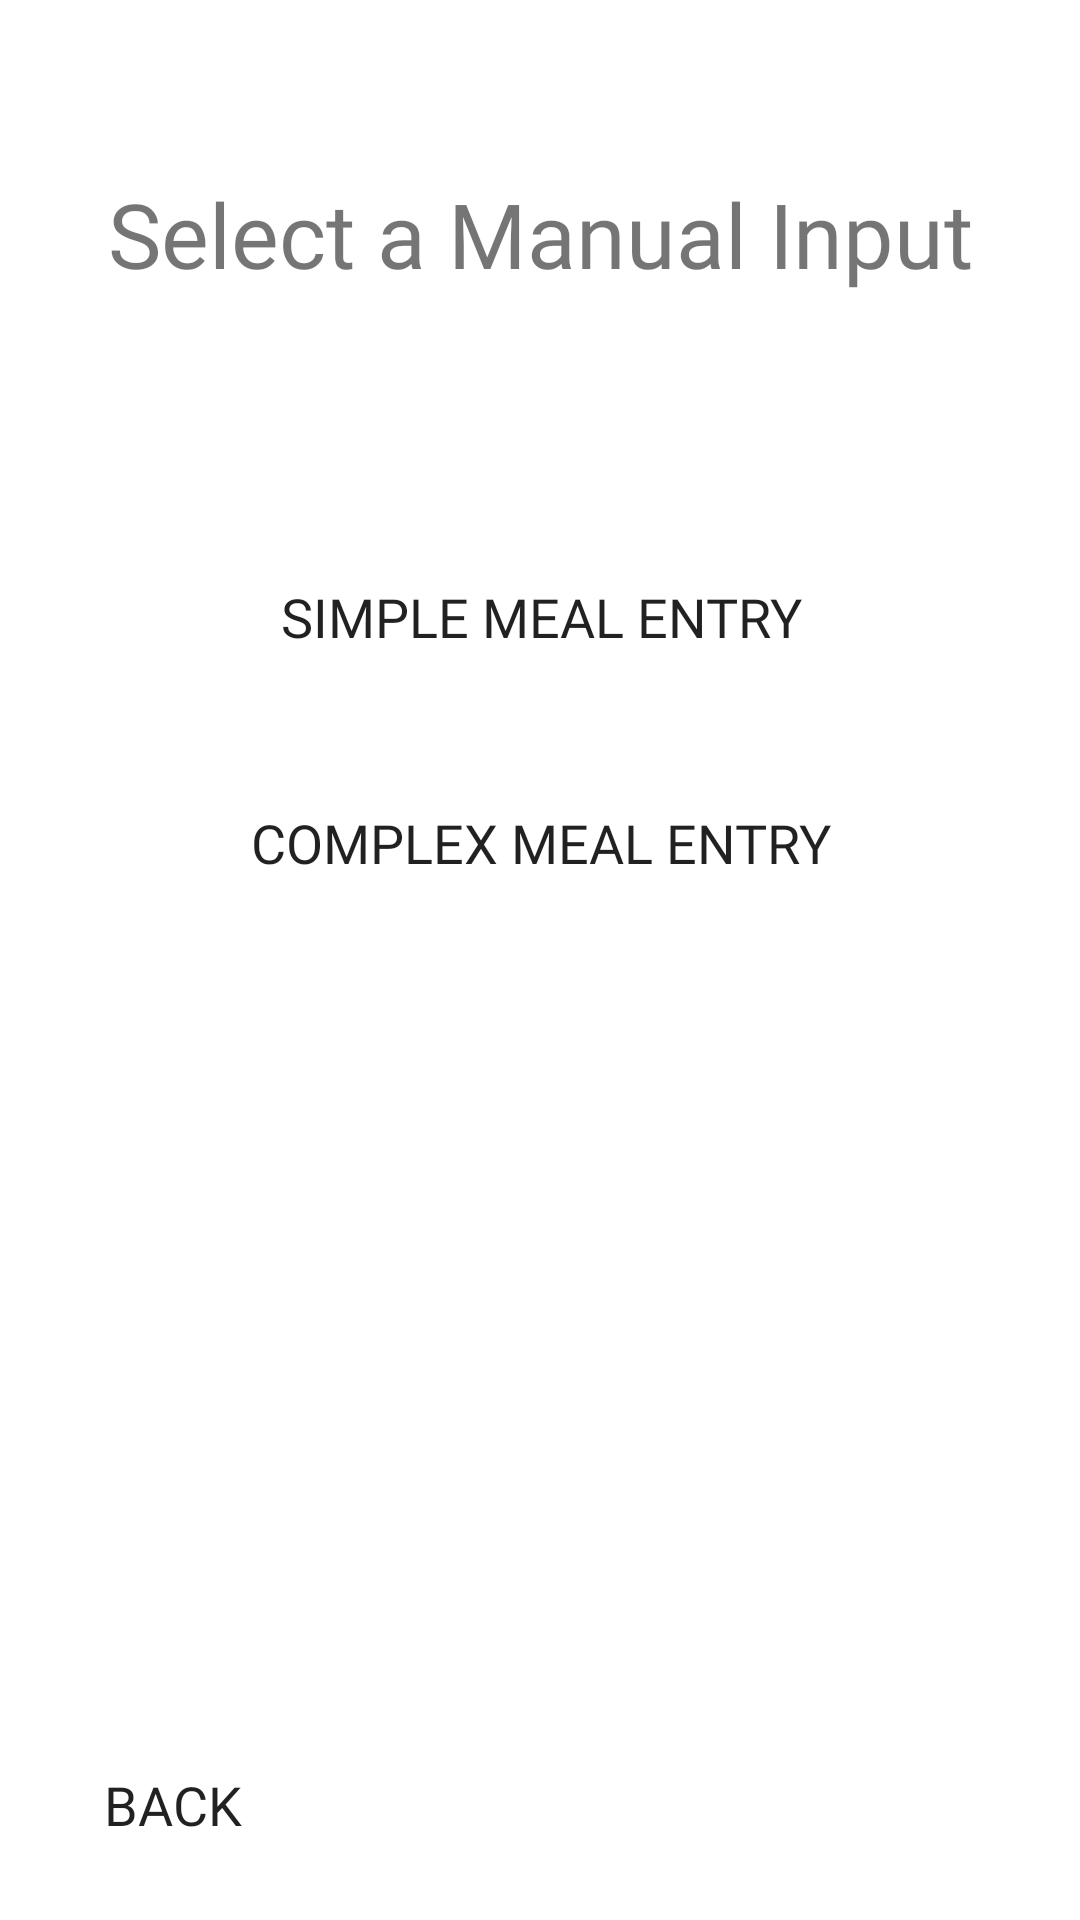

Produce the Android XML layout that renders to this screen, including the resource entries it uses.
<!-- AndroidManifest.xml: application theme Theme.DiabeticMealTracker -->
<!-- res/layout/activity_manual__input.xml -->
<?xml version="1.0" encoding="utf-8"?>
<androidx.constraintlayout.widget.ConstraintLayout xmlns:android="http://schemas.android.com/apk/res/android"
    xmlns:app="http://schemas.android.com/apk/res-auto"
    xmlns:tools="http://schemas.android.com/tools"
    android:id="@+id/relativeLayout2"
    android:layout_width="match_parent"
    android:layout_height="match_parent"
    android:onClick="onBasicInput"
    tools:context=".Manual_Input">


    <TextView
        android:id="@+id/textView"
        android:layout_width="wrap_content"
        android:layout_height="wrap_content"
        android:fontFamily="@font/merriweather_bold"
        android:gravity="center"
        android:text="Select a Manual Input"
        android:textSize="30dp"
        app:layout_constraintBottom_toBottomOf="parent"
        app:layout_constraintEnd_toEndOf="parent"
        app:layout_constraintStart_toStartOf="parent"
        app:layout_constraintTop_toTopOf="parent"
        app:layout_constraintVertical_bias="0.096" />

    <Button
        android:id="@+id/basicinput"
        android:layout_width="250dp"
        android:layout_height="50dp"
        android:background="@drawable/my_button_design"
        android:fontFamily="@font/titillium_web_semibold"
        android:onClick="onBasicInput"
        android:text="Simple Meal Entry"
        android:textSize="18dp"
        app:backgroundTint="@color/button_background"
        app:layout_constraintBottom_toBottomOf="parent"
        app:layout_constraintEnd_toEndOf="parent"
        app:layout_constraintHorizontal_bias="0.503"
        app:layout_constraintStart_toStartOf="parent"
        app:layout_constraintTop_toTopOf="parent"
        app:layout_constraintVertical_bias="0.306" />

    <Button
        android:id="@+id/detailedinput"
        android:layout_width="250dp"
        android:layout_height="50dp"
        android:background="@drawable/my_button_design"
        android:fontFamily="@font/titillium_web_semibold"
        android:onClick="onDetailedInput"
        android:text="Complex Meal Entry"
        android:textSize="18dp"
        app:backgroundTint="@color/button_background"
        app:layout_constraintBottom_toBottomOf="parent"
        app:layout_constraintEnd_toEndOf="parent"
        app:layout_constraintStart_toStartOf="parent"
        app:layout_constraintTop_toTopOf="parent"
        app:layout_constraintVertical_bias="0.434" />

    <Button
        android:id="@+id/manualback"
        android:layout_width="wrap_content"
        android:layout_height="wrap_content"
        android:background="@drawable/my_button_design"
        android:text="Back"
        android:textSize="18dp"
        android:fontFamily="@font/titillium_web_semibold"
        app:backgroundTint="@color/button_background"
        android:onClick="backManualInputPage"
        app:layout_constraintBottom_toBottomOf="parent"
        app:layout_constraintEnd_toEndOf="parent"
        app:layout_constraintHorizontal_bias="0.049"
        app:layout_constraintStart_toStartOf="parent"
        app:layout_constraintTop_toTopOf="parent"
        app:layout_constraintVertical_bias="0.976" />


</androidx.constraintlayout.widget.ConstraintLayout>
<!-- resources referenced by this layout -->
<resources>
  <color name="button_background">#606060</color>
  <style name="Theme.DiabeticMealTracker" parent="Theme.MaterialComponents.DayNight.DarkActionBar">
          
          <item name="colorPrimary">@color/white</item>
          <item name="colorPrimaryVariant">@color/white</item>
          <item name="colorPrimaryDark">@color/white</item>
          <item name="colorOnPrimary">@color/white</item>
          
          <item name="colorSecondary">@color/black</item>
          <item name="colorSecondaryVariant">@color/black</item>
          <item name="colorOnSecondary">@color/black</item>
          
          <item name="android:statusBarColor" tools:targetApi="l">?attr/colorPrimaryVariant</item>
          
      </style>
  <color name="white">#FFFFFFFF</color>
  <color name="black">#FF000000</color>
</resources>
